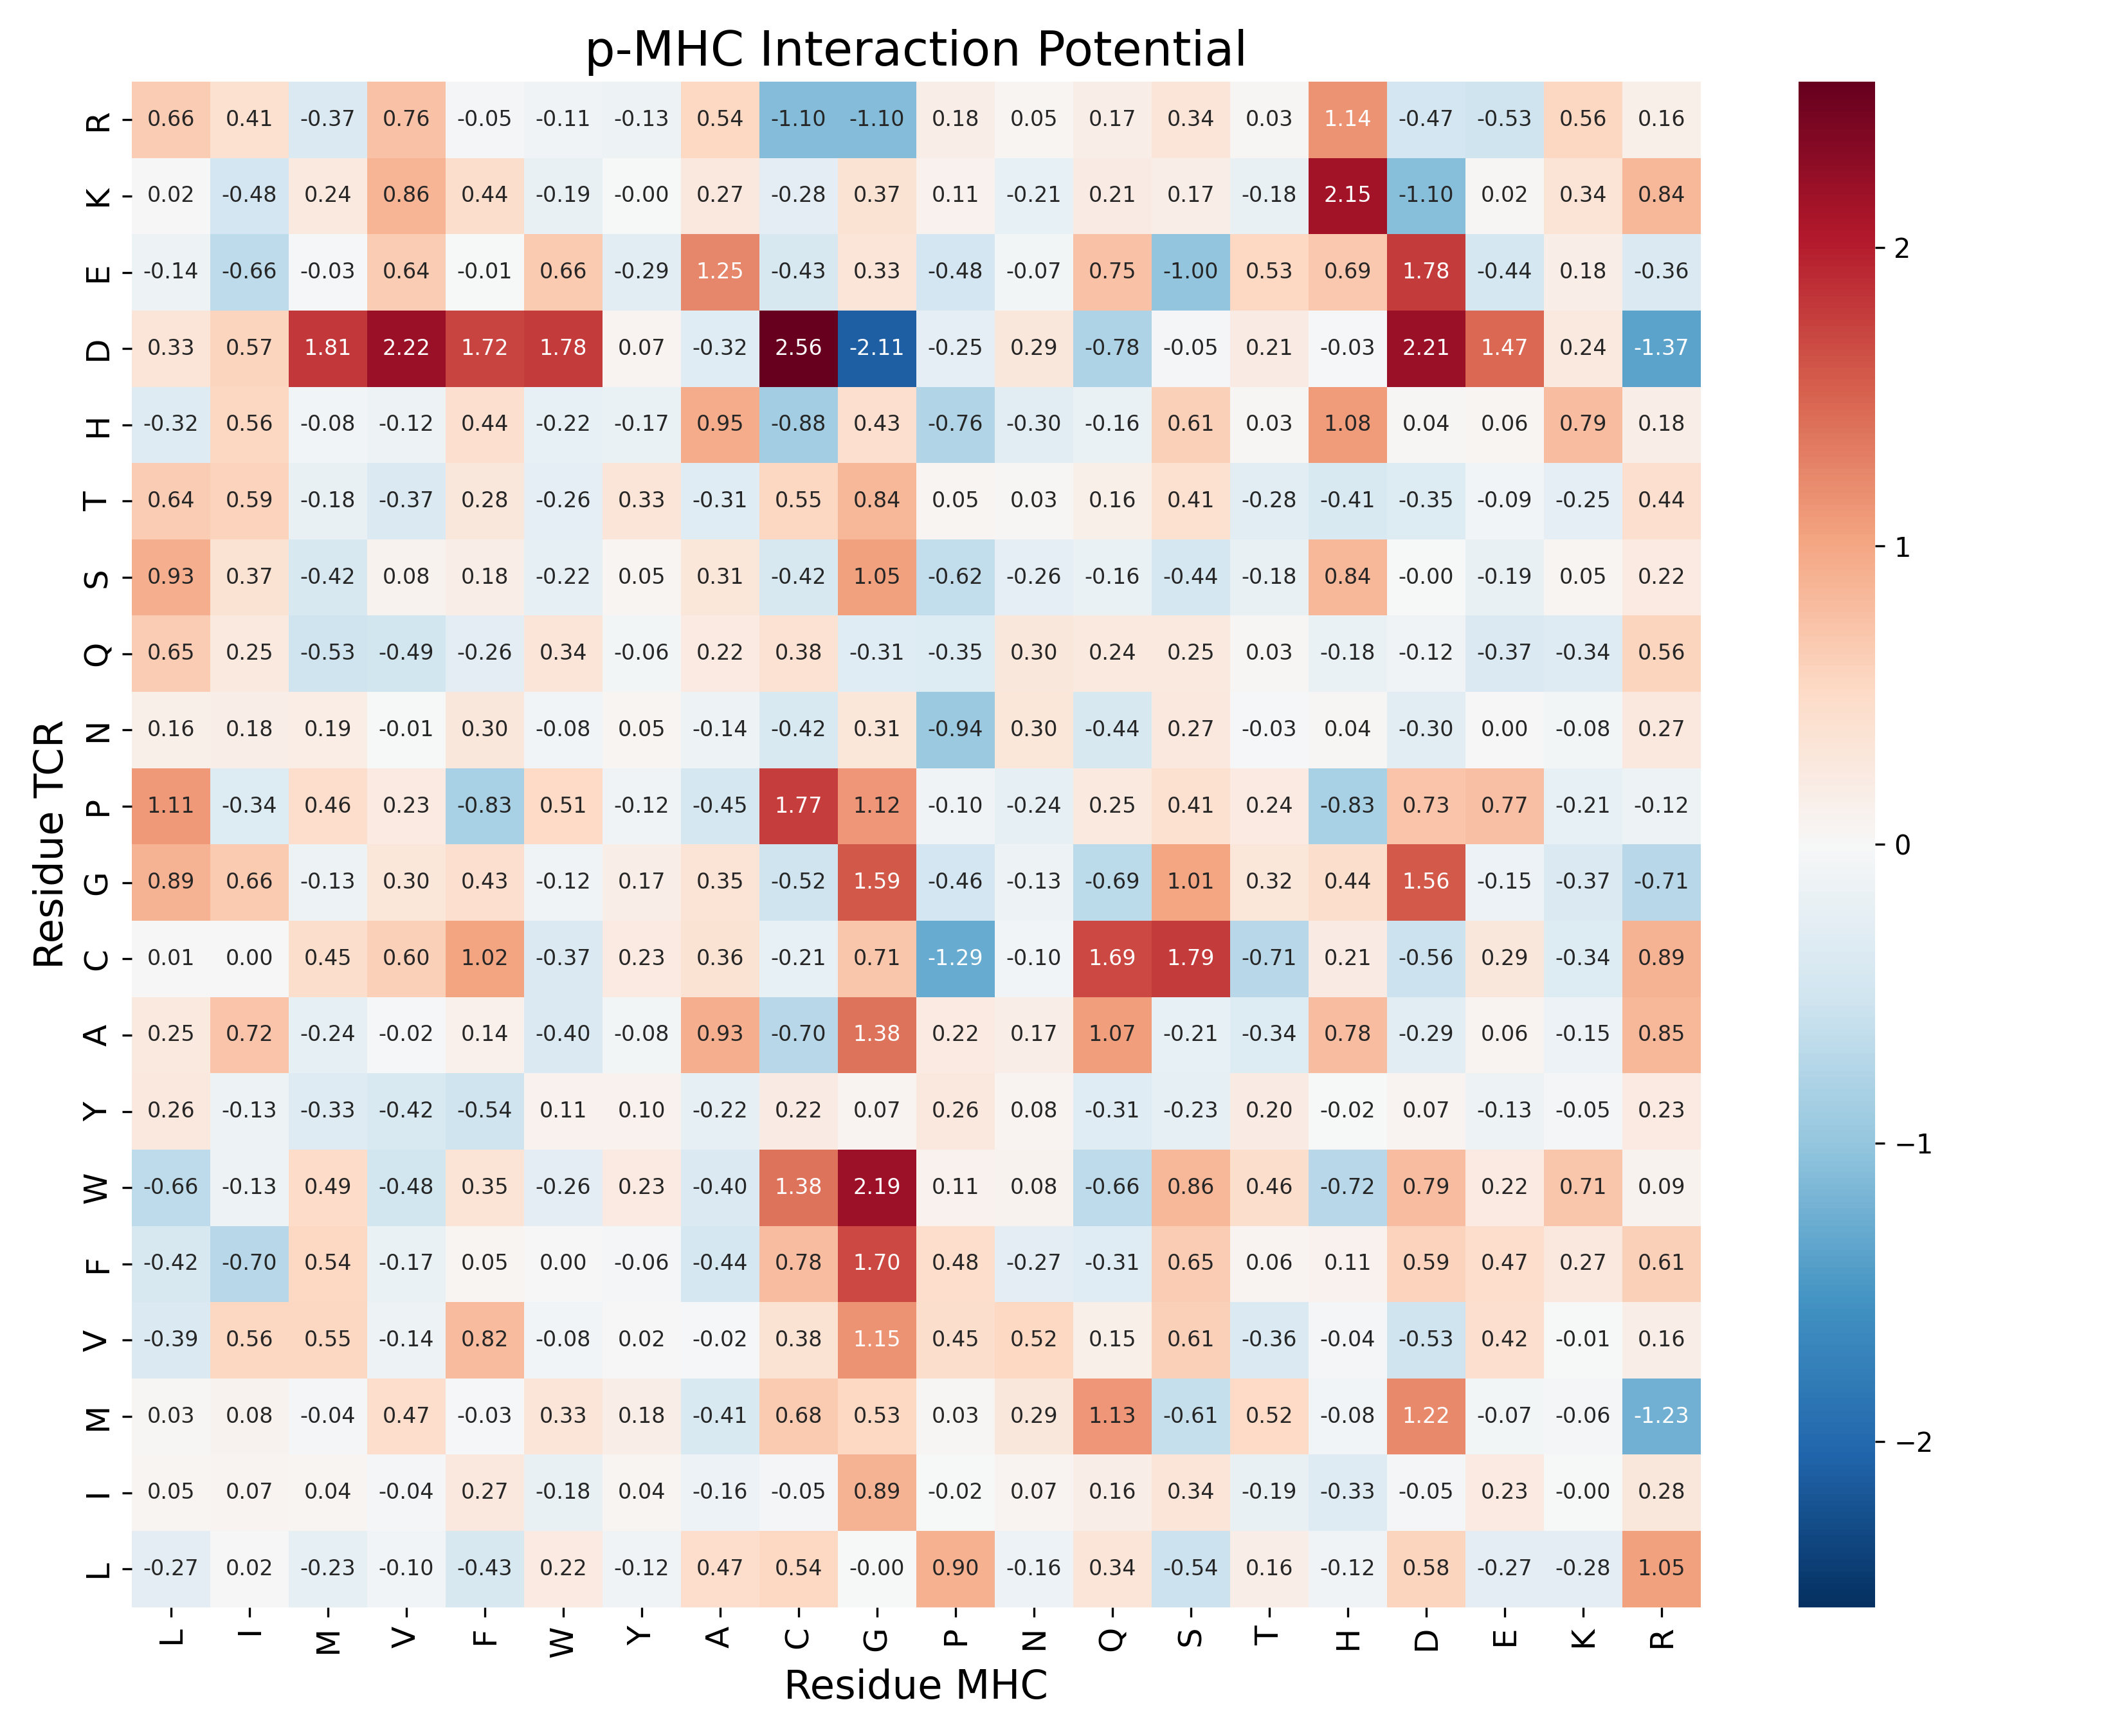

Data behind this chart, as committed beside it:
residue_from, residue_to, potential
A, A, 0.9254
A, C, -0.6999
A, D, -0.2939
A, E, 0.06431
A, F, 0.1365
A, G, 1.385
A, H, 0.7835
A, I, 0.7224
A, K, -0.1454
A, L, 0.2503
A, M, -0.2363
A, N, 0.1719
A, P, 0.2221
A, Q, 1.071
A, R, 0.8485
A, S, -0.2083
A, T, -0.3418
A, V, -0.02439
A, W, -0.3968
A, Y, -0.07669
C, A, 0.3636
C, C, -0.2106
C, D, -0.5575
C, E, 0.2855
C, F, 1.019
C, G, 0.7076
C, H, 0.2086
C, I, 0.0009984
C, K, -0.3435
C, L, 0.007256
C, M, 0.4547
C, N, -0.09777
C, P, -1.294
C, Q, 1.692
C, R, 0.8947
C, S, 1.787
C, T, -0.7063
C, V, 0.6039
C, W, -0.3725
C, Y, 0.2272
D, A, -0.3185
D, C, 2.555
D, D, 2.21
D, E, 1.466
D, F, 1.722
D, G, -2.109
D, H, -0.03382
D, I, 0.5663
D, K, 0.2416
D, L, 0.3305
D, M, 1.805
D, N, 0.2904
D, P, -0.2478
D, Q, -0.7828
D, R, -1.371
D, S, -0.05194
D, T, 0.208
D, V, 2.216
D, W, 1.784
D, Y, 0.07404
... 340 more rows
